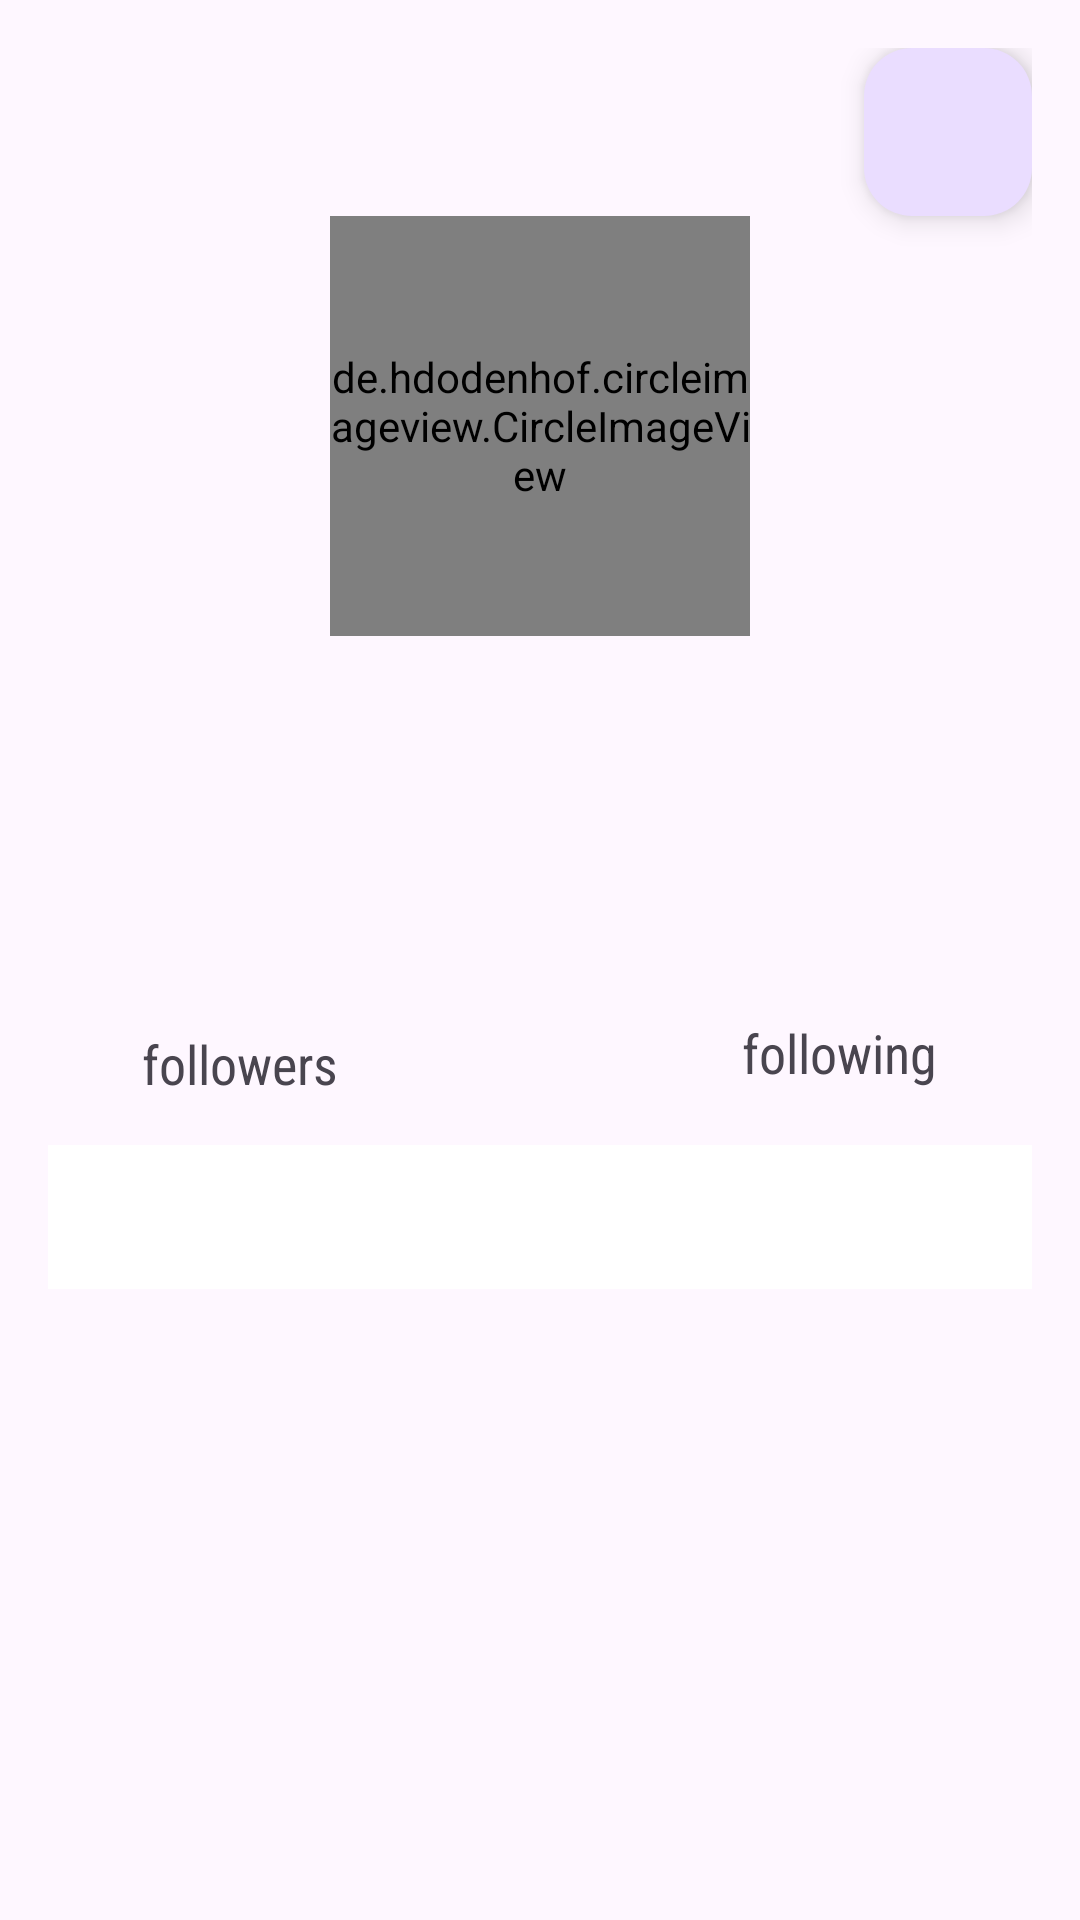

The Android layout XML behind this screen, and the referenced resources:
<!-- AndroidManifest.xml: application theme Theme.GithubUser -->
<!-- res/layout/activity_detail.xml -->
<?xml version="1.0" encoding="utf-8"?>
<LinearLayout xmlns:android="http://schemas.android.com/apk/res/android"
    xmlns:app="http://schemas.android.com/apk/res-auto"
    xmlns:tools="http://schemas.android.com/tools"
    android:id="@+id/tv_item"
    android:layout_width="match_parent"
    android:layout_height="match_parent"
    android:layout_gravity="center_vertical"
    android:gravity="center"
    android:orientation="vertical"
    android:padding="16dp"
    tools:context="ui.DetailActivity">


        <com.google.android.material.floatingactionbutton.FloatingActionButton
            android:id="@+id/favoriteBtn"
            android:layout_width="wrap_content"
            android:layout_height="wrap_content"
            android:layout_gravity="end|bottom"
            android:layout_margin="0dp"
            app:layout_constraintBottom_toBottomOf="parent"
            app:layout_constraintEnd_toEndOf="parent"
            android:contentDescription="@string/follow"
            android:src="@drawable/baseline_favorite_border_24" />

        
        <de.hdodenhof.circleimageview.CircleImageView
            android:id="@+id/userAvatar"
            android:layout_width="140dp"
            android:layout_height="140dp"
            android:layout_marginTop="0dp"
            android:scaleType="centerCrop"
            tools:src="@tools:sample/avatars" />

        <ProgressBar
            android:id="@+id/progressBar"
            android:layout_width="wrap_content"
            android:layout_height="wrap_content"
            app:layout_constraintBottom_toBottomOf="parent"
            app:layout_constraintEnd_toEndOf="parent"
            app:layout_constraintStart_toStartOf="parent"
            app:layout_constraintTop_toTopOf="parent" />

        
        <TextView
            android:id="@+id/tvUserLogin"
            android:layout_width="wrap_content"
            android:layout_height="wrap_content"
            android:layout_marginTop="2dp"
            android:textSize="18sp"
            tools:text="Username" />

        <TextView
            android:id="@+id/tvName"
            android:layout_width="wrap_content"
            android:layout_height="wrap_content"
            android:layout_gravity="center"
            android:layout_marginTop="4dp"
            android:fontFamily="sans-serif-condensed-medium"
            android:gravity="center"
            android:text="@string/name"
            android:textSize="18sp" />

        <TextView
            android:id="@id/tv_angka_following"
            android:layout_width="wrap_content"
            android:layout_height="24dp"
            android:layout_gravity="center"
            android:layout_marginStart="100dp"
            android:layout_marginTop="0dp"
            android:fontFamily="sans-serif-condensed"
            android:gravity="center"
            android:text="@string/angka_1"
            android:textSize="18sp"
            app:layout_constraintBottom_toBottomOf="@+id/tv_angka_following"
            app:layout_constraintStart_toEndOf="@+id/tv_angka_following"
            app:layout_constraintStart_toStartOf="parent"
            app:layout_constraintTop_toTopOf="@+id/tv_angka_following" />

        <TextView
            android:id="@+id/tv_following"
            android:layout_width="wrap_content"
            android:layout_height="wrap_content"
            android:layout_gravity="center"
            android:layout_marginStart="100dp"
            android:fontFamily="sans-serif-condensed"
            android:gravity="center"
            android:text="@string/tv_following"
            android:textSize="18sp"
            app:layout_constraintBottom_toBottomOf="@+id/tv_following"
            app:layout_constraintStart_toEndOf="@+id/tv_following"
            app:layout_constraintTop_toTopOf="@+id/tv_following" />

        <TextView
            android:id="@+id/tv_angka_followers"
            android:layout_width="wrap_content"
            android:layout_height="24dp"
            android:layout_gravity="center"
            android:layout_marginTop="-45dp"
            android:layout_marginEnd="100dp"
            android:fontFamily="sans-serif-condensed"
            android:gravity="center"
            android:text="@string/angka_2"
            android:textSize="18sp"
            app:layout_constraintBottom_toBottomOf="@+id/tv_angka_followers"
            app:layout_constraintStart_toEndOf="@+id/tv_angka_followers"
            app:layout_constraintTop_toTopOf="@+id/tv_angka_followers" />

        <TextView
            android:id="@+id/tv_followers"
            android:layout_width="wrap_content"
            android:layout_height="wrap_content"
            android:layout_gravity="center"
            android:layout_marginEnd="100dp"
            android:fontFamily="sans-serif-condensed"
            android:gravity="center"
            android:text="@string/tv_followers"
            android:textSize="18sp"
            app:layout_constraintBottom_toBottomOf="@+id/tv_followers"
            app:layout_constraintEnd_toEndOf="parent"
            app:layout_constraintStart_toEndOf="@+id/tv_followers"
            app:layout_constraintTop_toTopOf="@+id/tv_followers" />

        <com.google.android.material.tabs.TabLayout
            android:id="@+id/tabs"
            android:layout_width="match_parent"
            android:layout_height="wrap_content"
            android:layout_marginTop="15dp"
            app:tabIndicatorColor="?attr/tabIndicatorColor"
            app:tabSelectedTextColor="?attr/tabSelectedTextColor"
            app:tabTextColor="?attr/tabTextColor"
            android:background="?attr/background"
            />

        <androidx.viewpager2.widget.ViewPager2
            android:id="@+id/view_pager"
            android:layout_width="match_parent"
            android:layout_height="match_parent"/>
</LinearLayout>
<!-- resources referenced by this layout -->
<resources>
  <!-- drawable baseline_favorite_border_24 (drawable-night) -->
  <vector android:height="24dp" android:tint="@color/white"
      android:viewportHeight="24" android:viewportWidth="24"
      android:width="24dp" xmlns:android="http://schemas.android.com/apk/res/android">
      <path android:fillColor="@android:color/white" android:pathData="M16.5,3c-1.74,0 -3.41,0.81 -4.5,2.09C10.91,3.81 9.24,3 7.5,3 4.42,3 2,5.42 2,8.5c0,3.78 3.4,6.86 8.55,11.54L12,21.35l1.45,-1.32C18.6,15.36 22,12.28 22,8.5 22,5.42 19.58,3 16.5,3zM12.1,18.55l-0.1,0.1 -0.1,-0.1C7.14,14.24 4,11.39 4,8.5 4,6.5 5.5,5 7.5,5c1.54,0 3.04,0.99 3.57,2.36h1.87C13.46,5.99 14.96,5 16.5,5c2,0 3.5,1.5 3.5,3.5 0,2.89 -3.14,5.74 -7.9,10.05z"/>
  </vector>
  <string name="angka_1" />
  <string name="angka_2" />
  <string name="follow">follow</string>
  <string name="name" />
  <string name="tv_followers">followers</string>
  <string name="tv_following">following</string>
  <style name="Theme.GithubUser" parent="Base.Theme.GithubUser" />
  <color name="white">#FFFFFFFF</color>
  <style name="Base.Theme.GithubUser" parent="Theme.Material3.DayNight">
          <item name="tabIndicatorColor">@color/black</item>
          <item name="tabSelectedTextColor">@color/black</item>
          <item name="tabTextColor">@color/oldest_grey</item>
          <item name="background">@color/white</item>
          
          
      </style>
  <color name="black">#FF000000</color>
  <color name="oldest_grey">#FFAAB2B9</color>
</resources>
